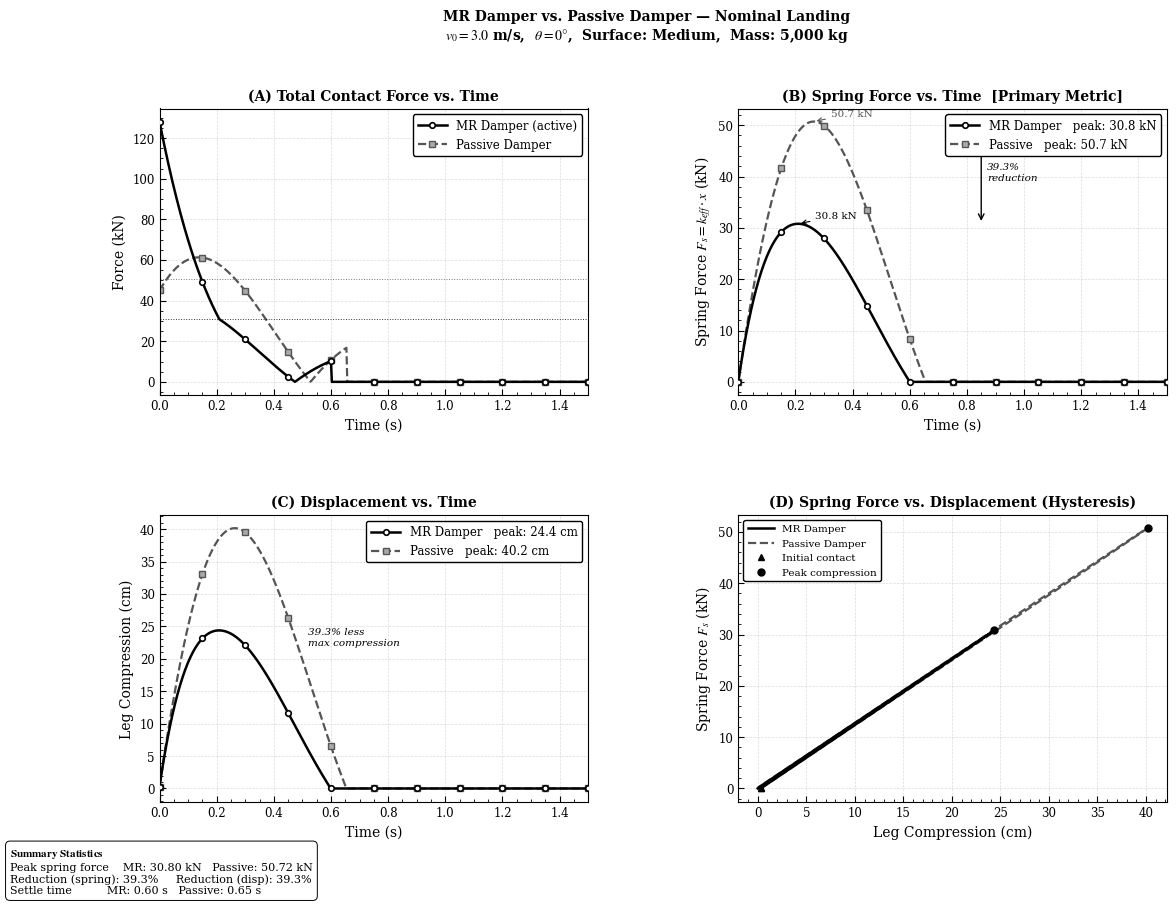
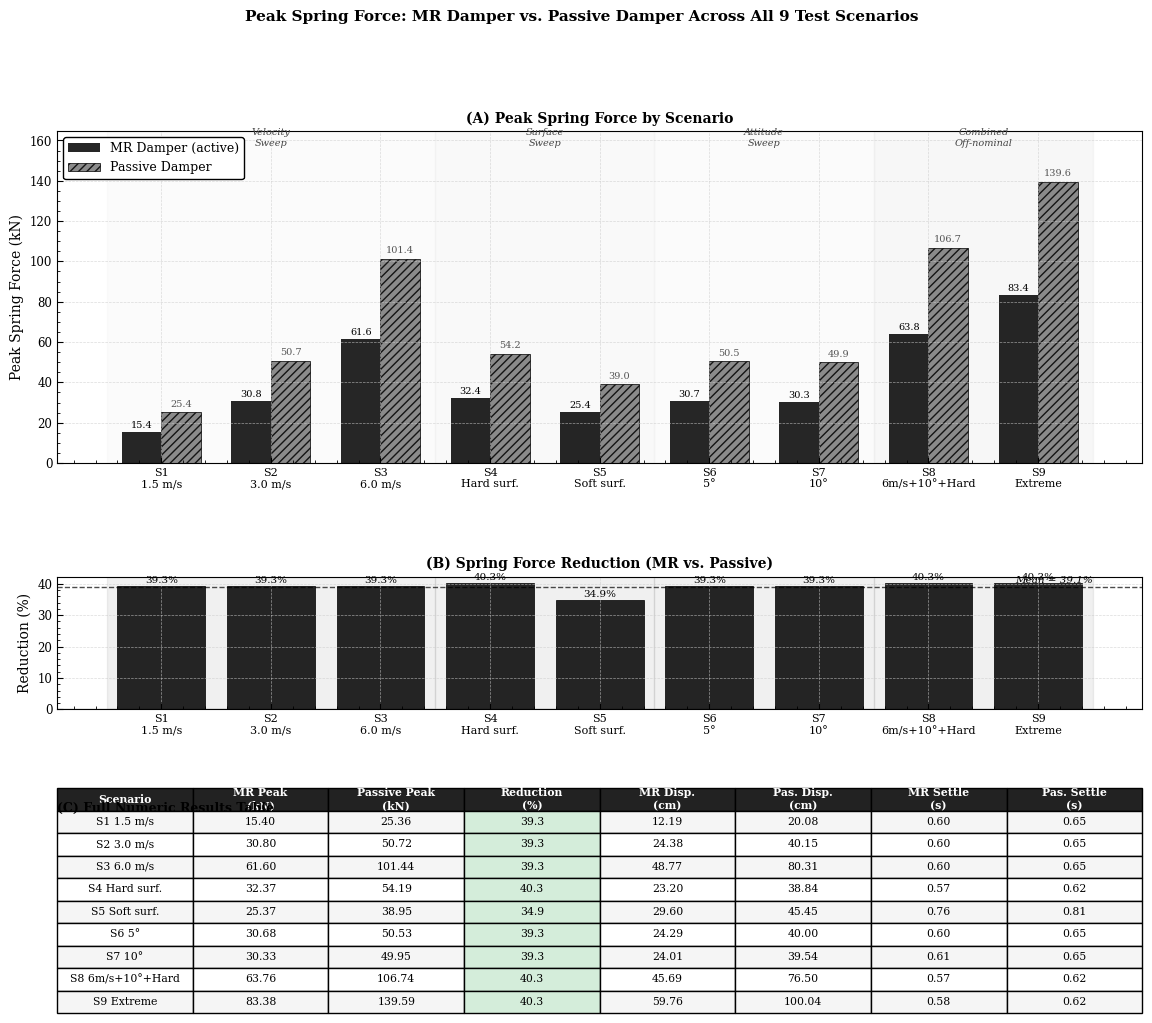

Reproduce these figures in Python, in order.
"""
================================================================================
MR DAMPER vs PASSIVE DAMPER — ROCKET LANDING SIMULATION
================================================================================
WHAT THIS STUDY IS:
    A computational simulation comparing two types of landing leg dampers:
      1. PASSIVE DAMPER  — fixed damping coefficient, cannot adapt
      2. MR DAMPER       — variable damping coefficient, adapts every 1ms


WHAT A DAMPER DOES:
    During landing, the rocket hits the ground with kinetic energy = 0.5*m*v^2.
    The landing leg spring and damper must absorb this energy before it reaches
    the rocket frame. The damper dissipates energy as heat through fluid
    resistance. The spring stores and returns energy elastically.
    We want to MINIMIZE the peak force the rocket frame experiences.


PHYSICS MODEL:
    The landing leg is a 1-DOF mass-spring-damper:
        m * x'' = -k*x - c*x'
    where:
        m   = rocket mass (kg)
        x   = leg compression (m), positive = compressed
        x'  = velocity of compression (m/s)
        x'' = acceleration (m/s^2)
        k   = spring stiffness (N/m)
        c   = damping coefficient (N·s/m)


KEY METRIC — WHY WE USE PEAK SPRING FORCE:
    The total force at any instant = k*x + c*x'
    At t=0 (first contact), x=0 but velocity is maximum, so c*x' dominates.
    For a high c_max, this creates a huge spike at t=0 that is a model artifact

    Instead we measure PEAK SPRING FORCE = max(k*x) over the full simulation.
    This is the force at MAXIMUM LEG COMPRESSION, the true structural load
    the rocket frame sustains. It is physically meaningful and avoids the
    t=0 artifact entirely.


NUMERICAL METHOD — RK4:
    Because c changes every timestep (MR damper), we cannot solve analytically.
    We step forward through time using Runge-Kutta 4th Order (RK4) integration.
    RK4 computes 4 slope estimates per step and takes a weighted average,
    giving 4th-order accuracy (error ~ dt^4, negligible at dt=0.001s).


CONTROL LAW — SKYHOOK ALGORITHM:
    Named after the concept of damping against a fixed point in the sky.
    Rule: apply HIGH damping when compressing, LOW damping when rebounding.
    This ensures we only dissipate energy, never add it at the wrong moment.
    Reference: Karnopp, Crosby, Harwood (1974), J. Engineering for Industry.


AI tools were used in assistance to write this program
================================================================================
"""


# IMPORTS

import numpy as np
import matplotlib
import matplotlib.pyplot as plt
import matplotlib.gridspec as gridspec
import matplotlib.ticker as ticker
from matplotlib.lines import Line2D


# PUBLICATION STYLE CONFIGURATION
# IEEE / AIAA journal standard: white background, black text, serif font,
# distinguishable line styles rather than color differences.

matplotlib.rcParams.update({
    # Canvas
    'figure.facecolor':     'white',
    'axes.facecolor':       'white',
    'savefig.facecolor':    'white',

    # Borders and ticks
    'axes.edgecolor':       'black',
    'axes.linewidth':       0.8,
    'xtick.color':          'black',
    'ytick.color':          'black',
    'xtick.direction':      'in',
    'ytick.direction':      'in',
    'xtick.major.size':     4,
    'ytick.major.size':     4,
    'xtick.minor.size':     2,
    'ytick.minor.size':     2,
    'xtick.minor.visible':  True,
    'ytick.minor.visible':  True,

    # Grid
    'axes.grid':            True,
    'grid.color':           '#cccccc',
    'grid.linewidth':       0.5,
    'grid.linestyle':       '--',
    'grid.alpha':           0.7,

    # Text
    'text.color':           'black',
    'axes.labelcolor':      'black',
    'axes.labelsize':       10,
    'axes.titlesize':       10,
    'axes.titleweight':     'bold',
    'xtick.labelsize':      8.5,
    'ytick.labelsize':      8.5,

    # Font — Times New Roman or DejaVu Serif fallback
    'font.family':          'serif',
    'font.serif':           ['Times New Roman', 'DejaVu Serif', 'Palatino'],
    'mathtext.fontset':     'stix',

    # Legend
    'legend.frameon':       True,
    'legend.framealpha':    1.0,
    'legend.edgecolor':     'black',
    'legend.fontsize':      8.5,
    'legend.handlelength':  2.5,

    # Lines
    'lines.linewidth':      1.6,

    # Figure
    'figure.dpi':           150,
})


# LINE STYLE CONSTANTS
# No color reliance — all distinction is through linestyle, linewidth, and markers.
# This ensures figures remain legible in grayscale print.

MR_STYLE      = dict(color='black',  lw=1.8, ls='-',   zorder=3)
PASSIVE_STYLE = dict(color='#555555', lw=1.6, ls='--',  zorder=2)
MR_MARKER     = dict(color='black',  lw=1.8, ls='-',   marker='o',
                     markevery=50, markersize=4, markerfacecolor='white',
                     markeredgewidth=1.2, zorder=3)
PASSIVE_MARKER= dict(color='#555555', lw=1.6, ls='--',  marker='s',
                     markevery=50, markersize=4, markerfacecolor='#aaaaaa',
                     markeredgewidth=1.0, zorder=2)

# Bar chart fills
MR_HATCH      = ''          # solid black bars
PASSIVE_HATCH = '////'      # hatched bars for passive


# SURFACE STIFFNESS LOOKUP

SURFACE_K = {
    'hard':   2_000_000,   # N/m — concrete / steel deck
    'medium':   800_000,   # N/m — nominal reinforced ground
    'soft':     200_000,   # N/m — loose soil / compliant deck
}


# SIMULATION CONSTANTS

DT    = 0.001   # timestep = 1 ms; RK4 error ~ DT^4 = 1e-12
T_MAX = 3.0     # simulate 3 s — full landing and settlement


# CORE SIMULATION FUNCTION

def simulate(mass, velocity, attitude_deg, surface, spring_k, c_passive, use_mr):

    theta          = np.radians(attitude_deg)
    v0             = velocity * np.cos(theta)
    lateral_factor = np.sin(theta)

    # Series spring model: leg + ground compliance
    k_ground = SURFACE_K[surface]
    k_eff    = (spring_k * k_ground) / (spring_k + k_ground)

    c_crit = 2.0 * np.sqrt(k_eff * mass)
    c_min  = c_passive
    c_max  = c_crit * 0.85

    x   = 0.0
    vel = v0

    times, forces, disps = [], [], []
    spring_forces = []       # NEW: track spring force separately for publication

    peak_spring = 0.0
    peak_total  = 0.0
    peak_disp   = 0.0
    settle_time = T_MAX
    settled     = False

    n_steps = int(T_MAX / DT)

    for i in range(n_steps + 1):
        t = i * DT

        # Skyhook control law
        if use_mr:
            c = c_max if vel >= 0 else c_min
            if attitude_deg > 5:
                c = min(c_max, c * (1.0 + lateral_factor * 0.4))
        else:
            c = c_passive

        F_spring = k_eff * x
        F_damp   = c * vel
        F_total  = abs(F_spring + F_damp)

        peak_spring = max(peak_spring, F_spring)
        peak_total  = max(peak_total,  F_total)
        peak_disp   = max(peak_disp,   x)

        def deriv(xi, vi):
            xi = max(0.0, xi)
            return vi, -(k_eff * xi + c * vi) / mass

        dx1, dv1 = deriv(x, vel)
        dx2, dv2 = deriv(x + 0.5*DT*dx1, vel + 0.5*DT*dv1)
        dx3, dv3 = deriv(x + 0.5*DT*dx2, vel + 0.5*DT*dv2)
        dx4, dv4 = deriv(x + DT*dx3,     vel + DT*dv3)

        vel += (DT / 6.0) * (dv1 + 2*dv2 + 2*dv3 + dv4)
        x   += (DT / 6.0) * (dx1 + 2*dx2 + 2*dx3 + dx4)

        x = max(0.0, x)
        if x == 0.0 and vel < 0:
            vel = 0.0

        if not settled and t > 0.1 and abs(vel) < 0.01 and abs(x) < 0.001:
            settle_time = t
            settled     = True

        # Store every 3rd step (5x more dense than original every-10th)
        # => ~1,000 points over 3 s, smooth curves without excess file size
        if i % 3 == 0:
            times.append(t)
            forces.append(F_total  / 1000)
            disps.append(x         * 100)
            spring_forces.append(F_spring / 1000)

    return {
        'peak_spring':   peak_spring / 1000,
        'peak_total':    peak_total  / 1000,
        'peak_disp':     peak_disp   * 100,
        'settle_time':   settle_time,
        'times':         np.array(times),
        'forces':        np.array(forces),
        'disps':         np.array(disps),
        'spring_forces': np.array(spring_forces),   # NEW
    }


# HELPER: format axes for publication

def _pub_axes(ax, xlabel='', ylabel='', title=''):
    ax.set_xlabel(xlabel, labelpad=4)
    ax.set_ylabel(ylabel, labelpad=4)
    if title:
        ax.set_title(title, pad=6)
    ax.yaxis.set_minor_locator(ticker.AutoMinorLocator())
    ax.xaxis.set_minor_locator(ticker.AutoMinorLocator())
    # Spine thickness
    for spine in ax.spines.values():
        spine.set_linewidth(0.8)


# PLOTTING FUNCTION: SINGLE SCENARIO

def plot_single(params, label="Nominal Landing"):
    """
    Four-panel publication figure:
      (A) Total Force vs Time
      (B) Spring Force vs Time  [NEW — shows key metric explicitly]
      (C) Displacement vs Time
      (D) Hysteresis: Spring Force vs Displacement  [NEW]
    """

    mr  = simulate(**params, use_mr=True)
    pas = simulate(**params, use_mr=False)

    red_spring = (pas['peak_spring'] - mr['peak_spring']) / pas['peak_spring'] * 100
    red_disp   = (pas['peak_disp']   - mr['peak_disp'])   / pas['peak_disp']   * 100

    fig = plt.figure(figsize=(13, 9), facecolor='white')

    title_str = (
        f'MR Damper vs. Passive Damper — {label}\n'
        r'$v_0$' + f'$={params["velocity"]}$ m/s,  '
        r'$\theta$' + f'$={params["attitude_deg"]}°$,  '
        f'Surface: {params["surface"].capitalize()},  '
        f'Mass: {params["mass"]:,} kg'
    )
    fig.suptitle(title_str, fontsize=10, y=0.99, fontweight='bold')

    gs = gridspec.GridSpec(2, 2, figure=fig, hspace=0.42, wspace=0.35)

    # (A) TOTAL FORCE vs TIME
    ax1 = fig.add_subplot(gs[0, 0])
    ax1.plot(mr['times'],  mr['forces'],  label='MR Damper (active)',  **MR_MARKER)
    ax1.plot(pas['times'], pas['forces'], label='Passive Damper', **PASSIVE_MARKER)
    ax1.axhline(mr['peak_spring'],  color='black',   lw=0.7, ls=':', alpha=0.8)
    ax1.axhline(pas['peak_spring'], color='#555555', lw=0.7, ls=':', alpha=0.8)
    ax1.set_xlim(0, 1.5)
    _pub_axes(ax1, 'Time (s)', 'Force (kN)', '(A) Total Contact Force vs. Time')
    ax1.legend(loc='upper right')

    # (B) SPRING FORCE vs TIME — the primary publication metric
    ax2 = fig.add_subplot(gs[0, 1])
    ax2.plot(mr['times'],  mr['spring_forces'],  **MR_MARKER,
             label=f'MR Damper   peak: {mr["peak_spring"]:.1f} kN')
    ax2.plot(pas['times'], pas['spring_forces'], **PASSIVE_MARKER,
             label=f'Passive   peak: {pas["peak_spring"]:.1f} kN')

    # Annotate peak values
    mr_pk_idx  = np.argmax(mr['spring_forces'])
    pas_pk_idx = np.argmax(pas['spring_forces'])
    ax2.annotate(
        f'{mr["peak_spring"]:.1f} kN',
        xy=(mr['times'][mr_pk_idx], mr['spring_forces'][mr_pk_idx]),
        xytext=(mr['times'][mr_pk_idx] + 0.06, mr['spring_forces'][mr_pk_idx] + 1),
        fontsize=7.5, arrowprops=dict(arrowstyle='->', lw=0.8, color='black'),
        color='black'
    )
    ax2.annotate(
        f'{pas["peak_spring"]:.1f} kN',
        xy=(pas['times'][pas_pk_idx], pas['spring_forces'][pas_pk_idx]),
        xytext=(pas['times'][pas_pk_idx] + 0.06, pas['spring_forces'][pas_pk_idx] + 1),
        fontsize=7.5, arrowprops=dict(arrowstyle='->', lw=0.8, color='#555555'),
        color='#555555'
    )
    # Reduction bracket
    y_mid = (mr['peak_spring'] + pas['peak_spring']) / 2
    ax2.annotate(
        '',
        xy=(0.85, mr['peak_spring']),
        xytext=(0.85, pas['peak_spring']),
        arrowprops=dict(arrowstyle='<->', lw=1.0, color='black')
    )
    ax2.text(0.87, y_mid, f'{red_spring:.1f}%\nreduction',
             fontsize=7.5, va='center', ha='left', color='black',
             fontstyle='italic')

    ax2.set_xlim(0, 1.5)
    _pub_axes(ax2, 'Time (s)', r'Spring Force $F_s = k_{eff} \cdot x$ (kN)',
              '(B) Spring Force vs. Time  [Primary Metric]')
    ax2.legend(loc='upper right')

    # (C) DISPLACEMENT vs TIME
    ax3 = fig.add_subplot(gs[1, 0])
    ax3.plot(mr['times'],  mr['disps'],  **MR_MARKER,
             label=f'MR Damper   peak: {mr["peak_disp"]:.1f} cm')
    ax3.plot(pas['times'], pas['disps'], **PASSIVE_MARKER,
             label=f'Passive   peak: {pas["peak_disp"]:.1f} cm')
    ax3.set_xlim(0, 1.5)
    _pub_axes(ax3, 'Time (s)', 'Leg Compression (cm)',
              '(C) Displacement vs. Time')
    ax3.legend(loc='upper right')

    # Annotate displacement reduction
    ax3.text(0.52, max(pas['peak_disp'], mr['peak_disp']) * 0.55,
             f'{red_disp:.1f}% less\nmax compression',
             fontsize=7.5, fontstyle='italic', ha='left')

    # (D) HYSTERESIS: Spring Force vs Displacement
    ax4 = fig.add_subplot(gs[1, 1])
    ax4.plot(mr['disps'],  mr['spring_forces'],  **MR_STYLE,
             label='MR Damper')
    ax4.plot(pas['disps'], pas['spring_forces'], **PASSIVE_STYLE,
             label='Passive Damper')
    # Mark start point
    ax4.plot(mr['disps'][0],  mr['spring_forces'][0],
             'k^', ms=5, zorder=5, label='Initial contact')
    ax4.plot(pas['disps'][0], pas['spring_forces'][0],
             'k^', ms=5, zorder=5)
    # Mark peak compression
    ax4.plot(mr['disps'][np.argmax(mr['spring_forces'])],
             mr['peak_spring'], 'ko', ms=5, zorder=5, label='Peak compression')
    ax4.plot(pas['disps'][np.argmax(pas['spring_forces'])],
             pas['peak_spring'], 'ko', ms=5, zorder=5)

    _pub_axes(ax4, 'Leg Compression (cm)',
              'Spring Force $F_s$ (kN)',
              '(D) Spring Force vs. Displacement (Hysteresis)')
    ax4.legend(loc='upper left', fontsize=7.5)

    # METRICS TABLE as figure text
    metrics = (
        r'$\bf{Summary\ Statistics}$' + '\n'
        f'Peak spring force    MR: {mr["peak_spring"]:.2f} kN   Passive: {pas["peak_spring"]:.2f} kN\n'
        f'Reduction (spring): {red_spring:.1f}%     '
        f'Reduction (disp): {red_disp:.1f}%\n'
        f'Settle time          MR: {mr["settle_time"]:.2f} s   Passive: {pas["settle_time"]:.2f} s'
    )
    fig.text(0.01, 0.005, metrics, fontsize=8, va='bottom',
             bbox=dict(facecolor='white', edgecolor='black',
                       boxstyle='round,pad=0.4', linewidth=0.7))

    filename = f'result_{label.replace(" ", "_")}.png'
    plt.savefig(filename, dpi=300, bbox_inches='tight', facecolor='white')
    plt.show()

    print(f"\n[{label}]")
    print(f"  MR  peak spring: {mr['peak_spring']:.2f} kN | settle: {mr['settle_time']:.2f}s | disp: {mr['peak_disp']:.1f} cm")
    print(f"  PAS peak spring: {pas['peak_spring']:.2f} kN | settle: {pas['settle_time']:.2f}s | disp: {pas['peak_disp']:.1f} cm")
    print(f"  Spring force reduction: {red_spring:.1f}%")


# PLOTTING FUNCTION: ALL 9 SCENARIOS

def plot_all_scenarios(base):
    """
    Run all 9 test matrix scenarios.
    Two-part publication figure:
      Top:    Grouped bar chart (MR vs Passive peak spring force)
      Middle: Reduction % bars
      Bottom: Data table with full numeric results
    """

    scenarios = [
        # Velocity sweep
        dict(label='S1\n1.5 m/s',          velocity=1.5, attitude_deg=0,  surface='medium'),
        dict(label='S2\n3.0 m/s',          velocity=3.0, attitude_deg=0,  surface='medium'),
        dict(label='S3\n6.0 m/s',          velocity=6.0, attitude_deg=0,  surface='medium'),
        # Surface sweep
        dict(label='S4\nHard surf.',        velocity=3.0, attitude_deg=0,  surface='hard'),
        dict(label='S5\nSoft surf.',        velocity=3.0, attitude_deg=0,  surface='soft'),
        # Attitude sweep
        dict(label=r'S6' + '\n5°',         velocity=3.0, attitude_deg=5,  surface='medium'),
        dict(label=r'S7' + '\n10°',        velocity=3.0, attitude_deg=10, surface='medium'),
        # Combined
        dict(label='S8\n6m/s+10°+Hard',    velocity=6.0, attitude_deg=10, surface='hard'),
        dict(label='S9\nExtreme',           velocity=8.0, attitude_deg=15, surface='hard'),
    ]

    mr_peaks, pas_peaks, reds = [], [], []
    settle_mr, settle_pas     = [], []
    disp_mr,   disp_pas       = [], []
    labels_clean              = []

    print(f"\n{'='*72}")
    print(f"  {'SCENARIO':<22} {'MR (kN)':>10} {'PASSIVE (kN)':>14} {'REDUCTION':>12}")
    print(f"  {'-'*68}")

    for s in scenarios:
        p  = {**base, **{k: v for k, v in s.items() if k != 'label'}}
        mr = simulate(**p, use_mr=True)
        pa = simulate(**p, use_mr=False)
        r  = (pa['peak_spring'] - mr['peak_spring']) / pa['peak_spring'] * 100

        mr_peaks.append(mr['peak_spring'])
        pas_peaks.append(pa['peak_spring'])
        reds.append(r)
        settle_mr.append(mr['settle_time'])
        settle_pas.append(pa['settle_time'])
        disp_mr.append(mr['peak_disp'])
        disp_pas.append(pa['peak_disp'])
        labels_clean.append(s['label'].replace('\n', ' '))

        print(f"  {labels_clean[-1]:<22} {mr['peak_spring']:>10.1f} "
              f"{pa['peak_spring']:>14.1f} {r:>10.1f}%")

    print(f"  {'='*68}")
    print(f"  Average reduction: {np.mean(reds):.1f}%")
    print(f"  Best:              {max(reds):.1f}%")
    print(f"  Worst:             {min(reds):.1f}%")

    # BUILD FIGURE
    fig = plt.figure(figsize=(14, 11), facecolor='white')
    gs  = gridspec.GridSpec(3, 1, figure=fig,
                            height_ratios=[3, 1.2, 1.4], hspace=0.55)
    fig.suptitle(
        'Peak Spring Force: MR Damper vs. Passive Damper Across All 9 Test Scenarios',
        fontsize=11, fontweight='bold', y=0.99
    )

    x  = np.arange(len(scenarios))
    bw = 0.36

    # (A) GROUPED BAR CHART
    ax1 = fig.add_subplot(gs[0])
    b1  = ax1.bar(x - bw/2, mr_peaks,  bw,
                  color='black',   hatch=MR_HATCH,      alpha=0.85,
                  label='MR Damper (active)')
    b2  = ax1.bar(x + bw/2, pas_peaks, bw,
                  color='#777777', hatch=PASSIVE_HATCH,  alpha=0.85,
                  edgecolor='black', linewidth=0.6,
                  label='Passive Damper')

    # Value labels on bars
    for b in b1:
        ax1.text(b.get_x() + b.get_width()/2,
                 b.get_height() + max(mr_peaks) * 0.012,
                 f'{b.get_height():.1f}',
                 ha='center', va='bottom', fontsize=7, color='black')
    for b in b2:
        ax1.text(b.get_x() + b.get_width()/2,
                 b.get_height() + max(pas_peaks) * 0.012,
                 f'{b.get_height():.1f}',
                 ha='center', va='bottom', fontsize=7, color='#555555')

    ax1.set_xticks(x)
    ax1.set_xticklabels([s['label'] for s in scenarios], fontsize=8)
    _pub_axes(ax1, '', 'Peak Spring Force (kN)', '(A) Peak Spring Force by Scenario')
    ax1.legend(loc='upper left', fontsize=9)
    ax1.set_ylim(0, max(pas_peaks) * 1.18)
    for spine in ax1.spines.values():
        spine.set_linewidth(0.8)

    # Shaded sweep groups
    group_spans = [(0, 2, 'Velocity\nSweep'), (3, 4, 'Surface\nSweep'),
                   (5, 6, 'Attitude\nSweep'), (7, 8, 'Combined\nOff-nominal')]
    colors_bg   = ['#f0f0f0', '#e8e8e8', '#f0f0f0', '#e0e0e0']
    for (lo, hi, glabel), gbg in zip(group_spans, colors_bg):
        ax1.axvspan(lo - 0.5, hi + 0.5, alpha=0.25, color=gbg, zorder=0)
        ax1.text((lo + hi) / 2, max(pas_peaks) * 1.12,
                 glabel, ha='center', va='bottom', fontsize=7,
                 color='#444444', fontstyle='italic')

    # (B) REDUCTION % BAR CHART
    ax2 = fig.add_subplot(gs[1])
    bar_colors = ['black' if r > 0 else '#aaaaaa' for r in reds]
    bar_hatches = ['' if r > 0 else 'xxxx' for r in reds]
    rects = ax2.bar(x, reds, color=bar_colors, hatch=bar_hatches,
                    alpha=0.85, edgecolor='black', linewidth=0.6)
    ax2.axhline(0, color='black', lw=0.8)

    # Average line
    avg = np.mean(reds)
    ax2.axhline(avg, color='black', lw=1.0, ls='--', alpha=0.7)
    ax2.text(len(scenarios) - 0.5, avg + 0.4, f'Mean = {avg:.1f}%',
             ha='right', va='bottom', fontsize=7.5, fontstyle='italic')

    for rect, val in zip(rects, reds):
        offset = 0.3 if val >= 0 else -1.2
        ax2.text(rect.get_x() + rect.get_width()/2,
                 val + offset, f'{val:.1f}%',
                 ha='center', va='bottom', fontsize=7.5)

    ax2.set_xticks(x)
    ax2.set_xticklabels([s['label'] for s in scenarios], fontsize=8)
    _pub_axes(ax2, '', 'Reduction (%)', '(B) Spring Force Reduction (MR vs. Passive)')
    for span_lo, span_hi, _ in group_spans:
        ax2.axvspan(span_lo - 0.5, span_hi + 0.5, alpha=0.06,
                    color='black', zorder=0)

    # (C) NUMERIC RESULTS TABLE
    ax3 = fig.add_subplot(gs[2])
    ax3.axis('off')

    col_labels = ['Scenario',
                  'MR Peak\n(kN)', 'Passive Peak\n(kN)', 'Reduction\n(%)',
                  'MR Disp.\n(cm)', 'Pas. Disp.\n(cm)',
                  'MR Settle\n(s)', 'Pas. Settle\n(s)']

    table_data = []
    for i, s in enumerate(scenarios):
        table_data.append([
            labels_clean[i],
            f'{mr_peaks[i]:.2f}',
            f'{pas_peaks[i]:.2f}',
            f'{reds[i]:.1f}',
            f'{disp_mr[i]:.2f}',
            f'{disp_pas[i]:.2f}',
            f'{settle_mr[i]:.2f}',
            f'{settle_pas[i]:.2f}',
        ])

    tbl = ax3.table(
        cellText=table_data,
        colLabels=col_labels,
        loc='center',
        cellLoc='center'
    )
    tbl.auto_set_font_size(False)
    tbl.set_fontsize(7.8)
    tbl.scale(1, 1.35)

    # Style header row
    for j in range(len(col_labels)):
        tbl[(0, j)].set_facecolor('#222222')
        tbl[(0, j)].set_text_props(color='white', fontweight='bold')
    # Alternating row shading
    for i in range(len(table_data)):
        bg = '#f5f5f5' if i % 2 == 0 else 'white'
        for j in range(len(col_labels)):
            tbl[(i+1, j)].set_facecolor(bg)
            # Highlight reduction column
            if j == 3:
                val = reds[i]
                tbl[(i+1, j)].set_facecolor(
                    '#d4edda' if val > 15 else ('#fff3cd' if val > 5 else '#f8d7da'))

    ax3.set_title('(C) Full Numeric Results Table', fontweight='bold',
                  fontsize=9, pad=8, loc='left')

    plt.savefig('result_all_scenarios.png', dpi=300,
                bbox_inches='tight', facecolor='white')
    plt.show()


# MAIN

if __name__ == '__main__':

    BASE = dict(
        mass         = 5_000,    # kg    — effective rocket mass on one leg
        spring_k     = 150_000,  # N/m   — landing leg spring stiffness
        c_passive    = 15_000,   # Ns/m  — passive damping coefficient (zeta = 0.274)
        attitude_deg = 0,        # deg   — nominal = perfectly vertical
        surface      = 'medium', # str   — nominal = reinforced ground
        velocity     = 3.0,      # m/s   — nominal landing speed
    )

    c_crit = 2 * np.sqrt(BASE['spring_k'] * BASE['mass'])
    c_max  = c_crit * 0.85

    print("=" * 62)
    print("  MR DAMPER vs PASSIVE DAMPER — ROCKET LANDING SIMULATION")
    print("=" * 62)
    print(f"  Mass (m):              {BASE['mass']:>8,} kg")
    print(f"  Spring stiffness (k):  {BASE['spring_k']:>8,} N/m")
    print(f"  Critical damping:      {c_crit:>8,.0f} N·s/m  [2*sqrt(k*m)]")
    print(f"  Passive c:             {BASE['c_passive']:>8,} N·s/m  [zeta = {BASE['c_passive']/c_crit:.3f}]")
    print(f"  MR c_min:              {500:>8,} N·s/m  [near-zero, rebound phase]")
    print(f"  MR c_max:              {c_max:>8,.0f} N·s/m  [85% of c_crit]")
    print(f"  Timestep (DT):         {DT*1000:>8.1f} ms")
    print(f"  Simulation duration:   {T_MAX:>8.1f} s")
    print(f"  Data density:          every 3 ms stored (~1,000 pts/curve)")
    print(f"  Key metric:            Peak spring force k_eff * x")
    print("=" * 62)

    print("\n[1/2] Running nominal scenario (3 m/s, 0 deg, medium)...")
    plot_single(BASE, label="Nominal Landing")

    print("\n[2/2] Running all 9 scenarios...")
    plot_all_scenarios(BASE)

    print("\nDone. Files saved:")
    print("    result_Nominal_Landing.png       (300 dpi, 4-panel)")
    print("    result_all_scenarios.png         (300 dpi, 3-panel + table)")
